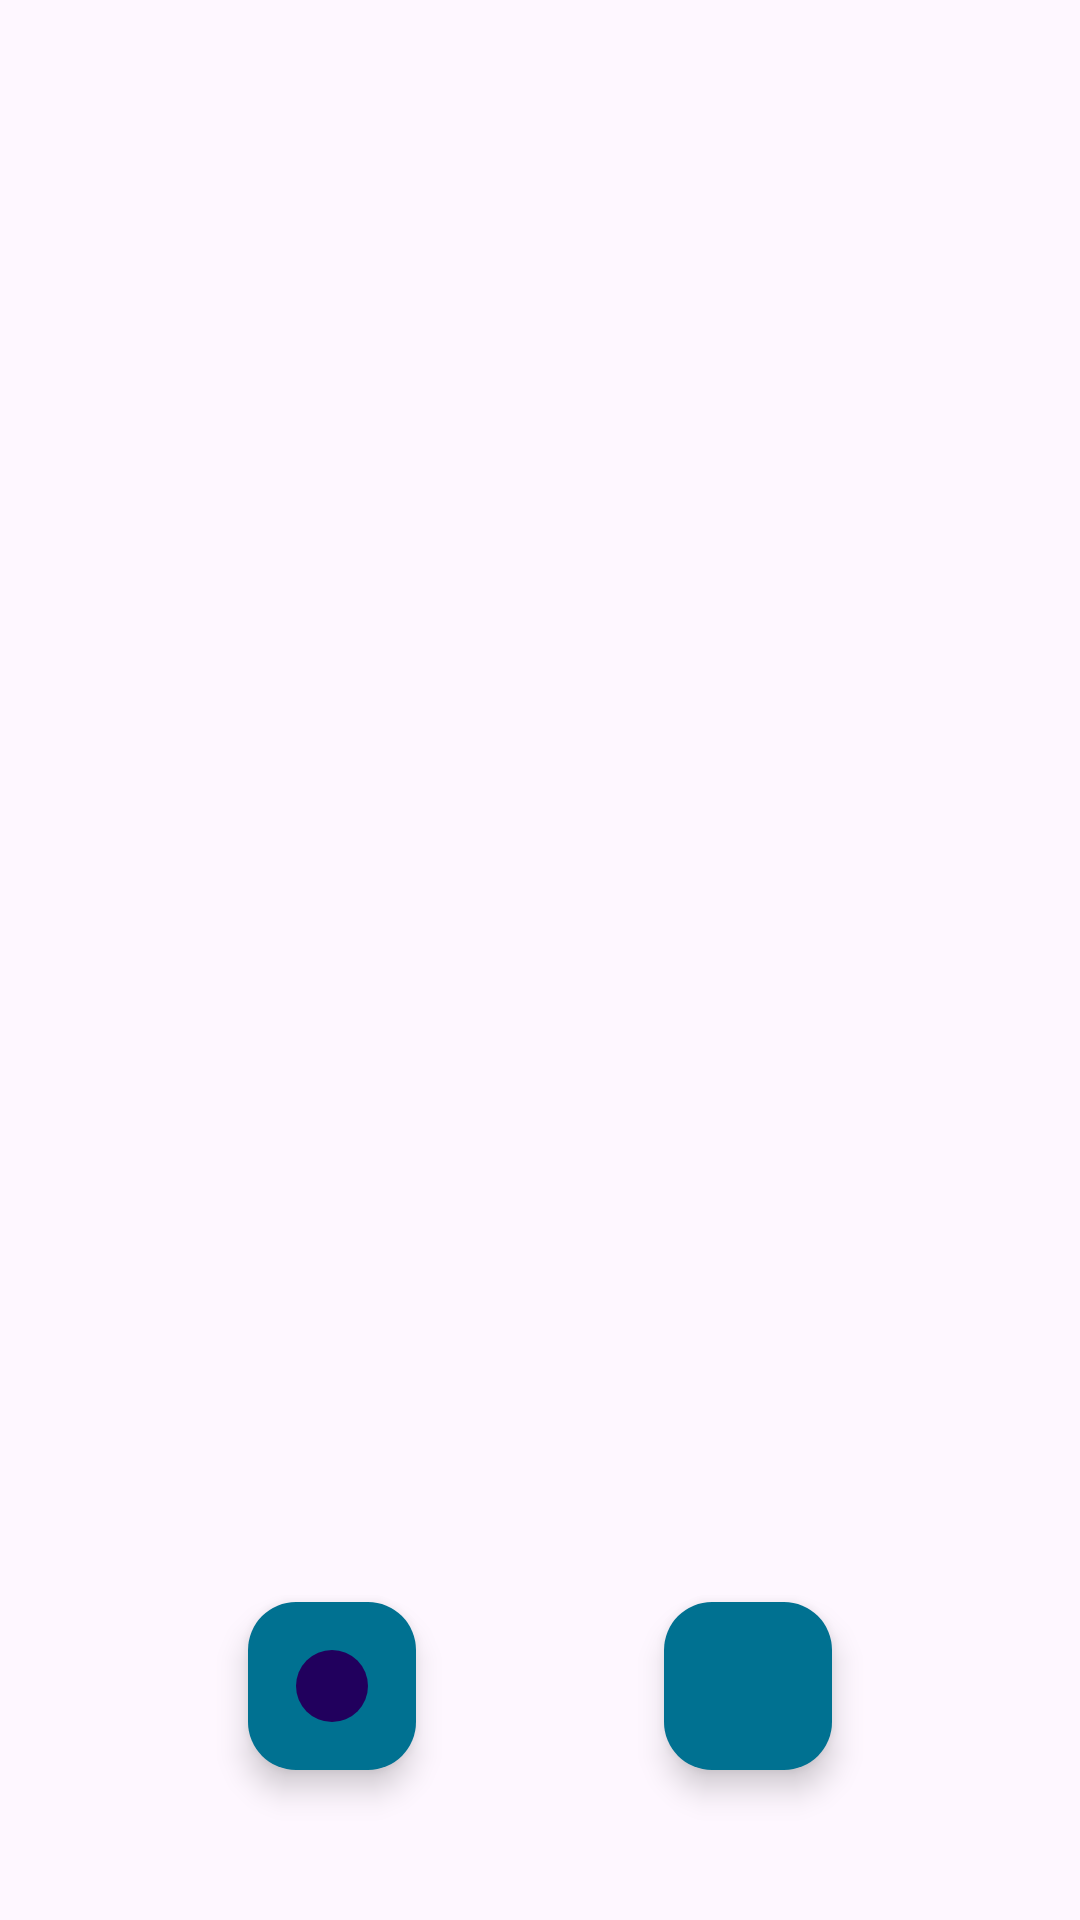

Android layout source for this screen:
<!-- AndroidManifest.xml: application theme Theme.example -->
<!-- res/layout/activit_main.xml -->
<?xml version="1.0" encoding="utf-8"?>
<androidx.constraintlayout.widget.ConstraintLayout xmlns:android="http://schemas.android.com/apk/res/android"
    xmlns:app="http://schemas.android.com/apk/res-auto"
    xmlns:tools="http://schemas.android.com/tools"
    android:layout_width="match_parent"
    android:layout_height="match_parent"
    tools:context=".ui.main.MainActivit">

    <androidx.fragment.app.FragmentContainerView
        android:id="@+id/arFragment"
        android:layout_width="match_parent"
        android:layout_height="match_parent" />

    <com.airbnb.lottie.LottieAnimationView
        android:id="@+id/bloc_loading"
        android:layout_width="200dp"
        android:layout_height="200dp"
        android:visibility="gone"
        app:layout_constraintBottom_toBottomOf="parent"
        app:layout_constraintEnd_toEndOf="parent"
        app:layout_constraintStart_toStartOf="parent"
        app:layout_constraintTop_toTopOf="parent"
        app:lottie_autoPlay="true"
        app:lottie_loop="true"
        app:lottie_rawRes="@raw/loading_bloc_anim" />

    <com.google.android.material.floatingactionbutton.FloatingActionButton
        android:id="@+id/fab_shot_btn"
        android:layout_width="wrap_content"
        android:layout_height="wrap_content"
        android:layout_marginBottom="50dp"
        android:src="@drawable/camera"
        app:backgroundTint="@color/primary"
        app:layout_constraintBottom_toBottomOf="parent"
        app:layout_constraintEnd_toEndOf="parent"
        app:layout_constraintHorizontal_bias="0.5"
        app:layout_constraintStart_toEndOf="@+id/fab_record_btn" />

    <com.google.android.material.floatingactionbutton.FloatingActionButton
        android:id="@+id/fab_record_btn"
        android:layout_width="wrap_content"
        android:layout_height="wrap_content"
        android:layout_marginBottom="50dp"
        android:src="@drawable/recording"
        app:backgroundTint="@color/primary"
        app:layout_constraintBottom_toBottomOf="parent"
        app:layout_constraintEnd_toStartOf="@+id/fab_shot_btn"
        app:layout_constraintHorizontal_bias="0.5"
        app:layout_constraintStart_toStartOf="parent" />

</androidx.constraintlayout.widget.ConstraintLayout>
<!-- resources referenced by this layout -->
<resources>
  <color name="primary">#007191</color>
  <!-- drawable recording (drawable) -->
  <?xml version="1.0" encoding="utf-8"?>
  <layer-list xmlns:android="http://schemas.android.com/apk/res/android">
      <item>
          <shape android:shape="oval">
              <solid android:color="@android:color/holo_red_dark"/>
          </shape>
      </item>
  </layer-list>
  <style name="Theme.example" parent="Base.Theme.example" />
  <style name="Base.Theme.example" parent="Theme.Material3.Light.NoActionBar">
          
          
      </style>
</resources>
